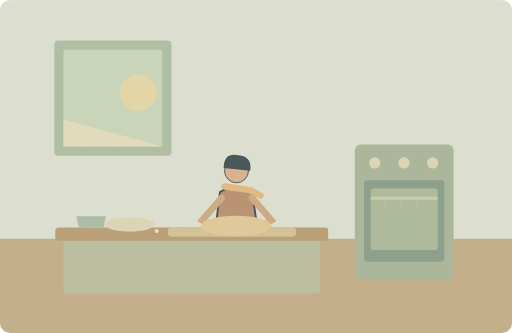
t = 0.00 s
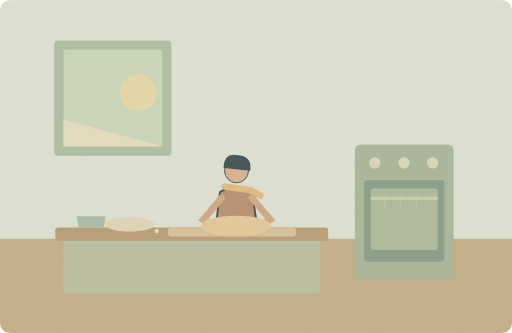
t = 1.75 s
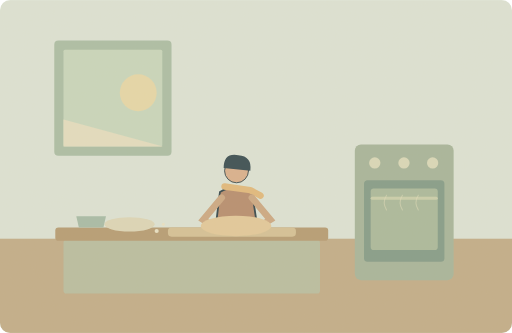
t = 3.75 s
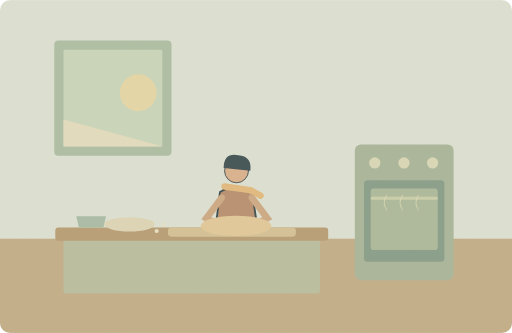
t = 5.00 s
t = 6.25 s: frame unchanged from t = 3.75 s, image omitted
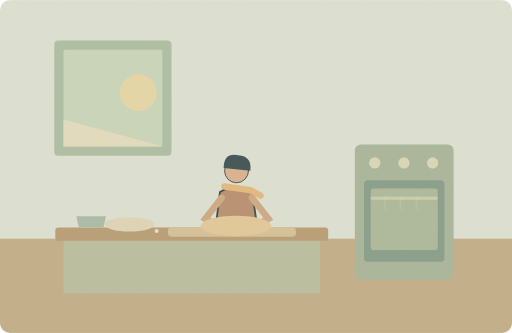
t = 8.75 s

The animated SVG that drew these frames (rendered in a browser with its animation timeline set to each time). Animation: 2 SMIL elements (animate=2); one cycle of 10.00 s, repeats indefinitely.

<svg xmlns="http://www.w3.org/2000/svg" width="1000" height="650" viewBox="0 0 1000 650" role="img" aria-labelledby="title desc"><title id="title">单词小故事</title><desc id="desc">We spent the afternoon baking bread in the kitchen.</desc><metadata>{"wordId": "afternoon", "dailyExample": "We spent the afternoon baking bread in the kitchen.", "source": "https://github.com/go1app/word-atlas/blob/main/public/atlas/entries/3.json", "attribution": "Word Atlas contributors — CC BY 4.0", "license": "https://creativecommons.org/licenses/by/4.0/", "changes": "New original vector animation interpreting the daily example.", "durationSeconds": 10}</metadata><defs><clipPath id="frame"><rect width="1000" height="650" rx="20"/></clipPath><filter id="paper"><feTurbulence type="fractalNoise" baseFrequency=".74" numOctaves="3" stitchTiles="stitch"/><feColorMatrix type="saturate" values="0"/><feComponentTransfer><feFuncA type="linear" slope=".065"/></feComponentTransfer><feBlend in="SourceGraphic" mode="soft-light"/></filter><filter id="glow" x="-100%" y="-100%" width="300%" height="300%"><feGaussianBlur stdDeviation="8"/></filter></defs><g clip-path="url(#frame)"><rect x="0" y="0" width="1000" height="650" rx="0" fill="#dce4d7" /><rect x="0" y="466" width="1000" height="184" rx="0" fill="#c0ac88" /><rect x="106" y="79" width="229" height="225" rx="8" fill="#a9bda5" /><rect x="124" y="97" width="193" height="189" rx="3" fill="#c8d7bd" /><circle cx="270" cy="181" r="36" fill="#e6d8a8" /><path d="M124 233L318 286H124Z" fill="#e4dec0" stroke="none" stroke-width="2" stroke-linecap="round" stroke-linejoin="round" /><rect x="693" y="282" width="193" height="265" rx="12" fill="#a5b49a" /><rect x="711" y="352" width="157" height="159" rx="7" fill="#819a88" /><rect x="724" y="368" width="131" height="120" rx="6" fill="#a8b99b" /><path d="M727 387H852" fill="none" stroke="#c9cfac" stroke-width="6" stroke-linecap="round" stroke-linejoin="round" /><circle cx="732" cy="318" r="11" fill="#d9d9ba" /><circle cx="789" cy="318" r="11" fill="#d9d9ba" /><circle cx="845" cy="318" r="11" fill="#d9d9ba" /><g transform="translate(462 391) scale(1.8)" stroke="#2c4148" stroke-linecap="round" stroke-linejoin="round"><path d="M-7 29L-12 62M7 29L15 62" fill="none" stroke="#2c4148" stroke-width="8" stroke-linecap="round" stroke-linejoin="round" /><path d="M-18 -9Q0 -20 17 -8L23 32H-23Z" fill="#b58b6d" stroke="#2c4148" stroke-width="2" stroke-linecap="round" stroke-linejoin="round" /><circle cx="0" cy="-32" r="13" fill="#d9af8c" /><path d="M-14 -35Q-14 -52 2 -49Q17 -48 15 -32Z" fill="#32474e" stroke="none" stroke-width="2" stroke-linecap="round" stroke-linejoin="round" /><path d="M-13 -15L15 -11 26 -5" fill="none" stroke="#e1b97b" stroke-width="7" stroke-linecap="round" stroke-linejoin="round" /></g><path d="M433 386L395 430 424 449M492 386L530 430 500 449" fill="none" stroke="#cba782" stroke-width="13" stroke-linecap="round"><animate attributeName="d" values="M433 386L395 430 424 449M492 386L530 430 500 449;M433 386L403 426 436 444M492 386L522 426 488 444;M433 386L395 430 424 449M492 386L530 430 500 449" keyTimes="0;.5;1" dur="2s" repeatCount="indefinite"/></path><rect x="124" y="468" width="501" height="105" rx="6" fill="#b7bda0" /><rect x="108" y="444" width="533" height="26" rx="6" fill="#b49a72" /><rect x="328" y="444" width="250" height="18" rx="7" fill="#d4c195" /><ellipse cx="461" cy="441" rx="69" ry="20" fill="#e2c99a"/><ellipse cx="253" cy="438" rx="49" ry="14" fill="#dcd7b9"/><circle cx="306" cy="451" r="4" fill="#e9e2c6" /><circle cx="319" cy="438" r="3" fill="#e9e2c6" /><path d="M149 422H207L202 444H154Z" fill="#a5bba7" stroke="none" stroke-width="2" stroke-linecap="round" stroke-linejoin="round" /><g><animate attributeName="opacity" values=".15;.65;.15" keyTimes="0;.5;1" dur="10s" repeatCount="indefinite"/><path d="M755 410q-9 -15 0 -29M786 410q-9 -15 0 -29M817 410q-9 -15 0 -29" fill="none" stroke="#e3ddbc" stroke-width="2" stroke-linecap="round" stroke-linejoin="round" /></g><rect width="1000" height="650" fill="#ddc8a0" opacity=".14" filter="url(#paper)" pointer-events="none"/></g></svg>
